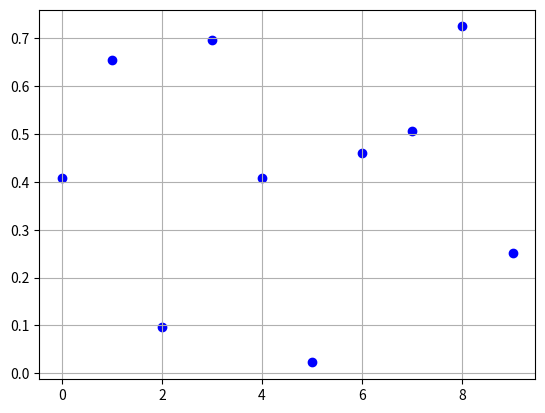

Source code (Python):
import numpy as np
import matplotlib.pyplot as plt
n = 10
array = np.random.rand(n)
b = np.mean(array)
c = np.median(array)

print("Среднее значение: ", b)
print("Медианное значение: ", c)

if b > c:
    print("Среднее значение больше медианного значения.")
elif b < c:
    print("Медианное значение больше среднего значения.")
else:
    print("Среднее и медианное значения равны.")
plt.scatter(range(len(array)), array, marker='o', color='b',)
plt.grid(True)
plt.show()
